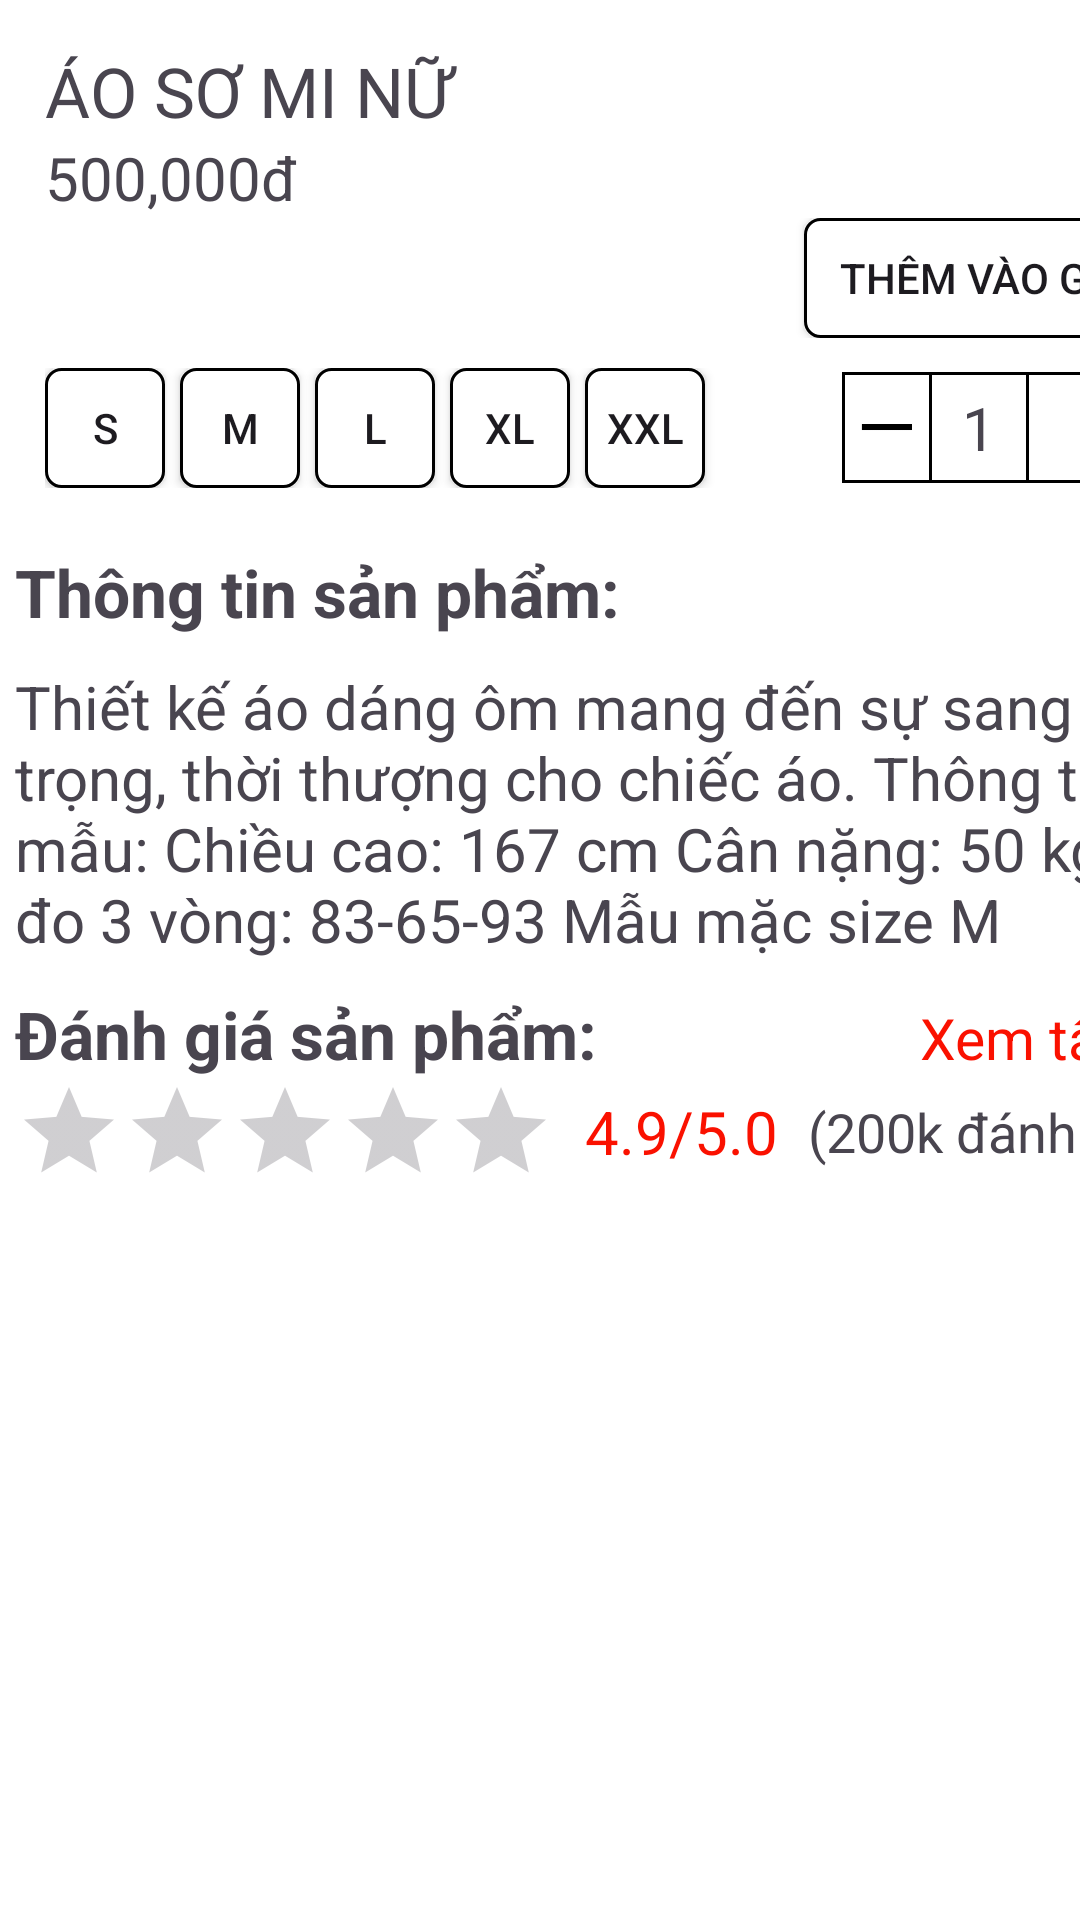

Reconstruct the res/layout file that produces this screen, plus the resources it refers to.
<!-- AndroidManifest.xml: application theme Theme.ClothingStoreApp -->
<!-- res/layout/layout_bottom_sheet_product.xml -->
<?xml version="1.0" encoding="utf-8"?>
<androidx.core.widget.NestedScrollView xmlns:android="http://schemas.android.com/apk/res/android"
    xmlns:app="http://schemas.android.com/apk/res-auto"
    android:id="@+id/bottomSheetLayout"
    android:paddingTop="10dp"
    android:layout_width="match_parent"
    android:layout_height="match_parent"
    android:background="@color/white"
    android:orientation="vertical"
    app:behavior_hideable="false"
    app:behavior_peekHeight="120dp"
    app:layout_behavior="com.google.android.material.bottomsheet.BottomSheetBehavior">

    <LinearLayout
        android:layout_width="413dp"
        android:layout_height="wrap_content"
        android:padding="5dp"
        android:orientation="vertical">

        <TextView
            android:id="@+id/textView_product_name"
            android:layout_width="match_parent"
            android:layout_height="wrap_content"
            android:layout_marginLeft="10dp"
            android:text="ÁO SƠ MI NỮ"
            android:textSize="23dp" />

        <TextView
            android:id="@+id/textView_price"
            android:layout_width="match_parent"
            android:layout_height="wrap_content"
            android:layout_marginLeft="10dp"
            android:text="500,000đ"
            android:textSize="20dp" />

        <LinearLayout
            android:layout_width="match_parent"
            android:layout_height="wrap_content"
            android:orientation="horizontal">

            <View
                android:id="@+id/view_product_color"
                android:layout_width="24dp"
                android:layout_height="24dp"
                android:layout_gravity="center"
                android:layout_marginLeft="10dp"
                android:background="@drawable/circle_background_blue" />

            <Space
                android:layout_width="0dp"
                android:layout_height="0dp"
                android:layout_weight="1" />

            <androidx.appcompat.widget.AppCompatButton
                android:id="@+id/add_product"
                android:layout_width="120dp"
                android:layout_height="40dp"
                android:layout_marginRight="20dp"
                android:background="@drawable/size_button"
                android:text="Thêm vào giỏ" />
        </LinearLayout>

        <LinearLayout
            android:layout_width="match_parent"
            android:layout_height="wrap_content"
            android:padding="10dp"
            android:orientation="horizontal">

            <LinearLayout
                android:id="@+id/size_selector"
                android:layout_width="wrap_content"
                android:layout_height="wrap_content"
                android:orientation="horizontal">

                <androidx.appcompat.widget.AppCompatButton
                    android:id="@+id/button_s"
                    android:layout_width="40dp"
                    android:layout_height="40dp"
                    android:layout_marginRight="5dp"
                    android:background="@drawable/size_button"
                    android:text="S" />

                <androidx.appcompat.widget.AppCompatButton
                    android:id="@+id/button_m"
                    android:layout_width="40dp"
                    android:layout_height="40dp"
                    android:layout_marginRight="5dp"
                    android:background="@drawable/size_button"
                    android:text="M" />

                <androidx.appcompat.widget.AppCompatButton
                    android:id="@+id/button_l"
                    android:layout_width="40dp"
                    android:layout_height="40dp"
                    android:layout_marginRight="5dp"
                    android:background="@drawable/size_button"
                    android:text="L" />

                <androidx.appcompat.widget.AppCompatButton
                    android:id="@+id/button_xl"
                    android:layout_width="40dp"
                    android:layout_height="40dp"
                    android:layout_marginRight="5dp"
                    android:background="@drawable/size_button"
                    android:text="XL" />

                <androidx.appcompat.widget.AppCompatButton
                    android:id="@+id/button_xxl"
                    android:layout_width="40dp"
                    android:layout_height="40dp"
                    android:layout_marginRight="5dp"
                    android:background="@drawable/size_button"
                    android:text="XXL" />

            </LinearLayout>

            <Space
                android:layout_width="0dp"
                android:layout_height="0dp"
                android:layout_weight="1" />

            <LinearLayout
                android:id="@+id/quantity_selector"
                android:layout_width="wrap_content"
                android:layout_height="wrap_content"
                android:layout_gravity="center"
                android:background="@drawable/linearlayout_border"
                android:layout_marginRight="25dp">

                <ImageView
                    android:id="@+id/subtract_quantity"
                    android:layout_width="30dp"
                    android:layout_height="37dp"
                    android:layout_marginRight="5dp"
                    android:background="@drawable/linearlayout_border"
                    android:padding="5dp"
                    android:src="@drawable/subtract_icon">

                </ImageView>

                <TextView
                    android:id="@+id/quantity"
                    android:layout_width="wrap_content"
                    android:layout_height="wrap_content"
                    android:text="1"
                    android:textSize="20sp"
                    android:padding="5dp"/>

                <ImageView
                    android:id="@+id/add_quantity"
                    android:layout_width="31dp"
                    android:layout_height="match_parent"
                    android:layout_marginLeft="5dp"
                    android:background="@drawable/linearlayout_border"
                    android:src="@drawable/baseline_add_24">

                </ImageView>
            </LinearLayout>

        </LinearLayout>


        <LinearLayout
            android:layout_width="match_parent"
            android:layout_height="wrap_content"
            android:orientation="vertical"
            android:paddingTop="10dp">
            <TextView
                android:layout_width="match_parent"
                android:layout_height="wrap_content"
                android:text="Thông tin sản phẩm:"
                android:textSize="22sp"
                android:textStyle="bold"/>

                <TextView
                    android:id="@+id/decription"
                    android:layout_width="match_parent"
                    android:layout_height="wrap_content"
                    android:paddingTop="10dp"
                    android:text="Thiết kế áo dáng ôm mang đến sự sang trọng, thời thượng cho chiếc áo. Thông tin mẫu: Chiều cao: 167 cm Cân nặng: 50 kg Số đo 3 vòng: 83-65-93 Mẫu mặc size M"
                    android:textSize="20sp"/>

        </LinearLayout>

        <LinearLayout
            android:layout_width="match_parent"
            android:layout_height="wrap_content"
            android:orientation="vertical"
            android:paddingTop="10dp">
            <LinearLayout
                android:layout_width="match_parent"
                android:layout_height="wrap_content"
                android:orientation="horizontal">
                <TextView
                    android:layout_width="wrap_content"
                    android:layout_height="wrap_content"
                    android:text="Đánh giá sản phẩm:"
                    android:textSize="22sp"
                    android:textStyle="bold"
                    android:layout_weight="1"/>
                <TextView
                    android:id="@+id/allCommentTextView"
                    android:layout_width="wrap_content"
                    android:layout_height="wrap_content"
                    android:text="Xem tất cả"
                    android:textSize="19sp"
                    android:layout_marginEnd="10dp"
                    android:textColor="@color/red"/>
            </LinearLayout>
            <LinearLayout
                android:layout_width="wrap_content"
                android:layout_height="wrap_content"
                android:orientation="horizontal"
                android:gravity="center_vertical">
                <RatingBar
                    android:id="@+id/ratingBarAVE"
                    android:layout_width="wrap_content"
                    android:layout_height="wrap_content"
                    style="?android:attr/ratingBarStyleIndicator"/>
                <TextView
                    android:id="@+id/averageRating"
                    android:layout_width="wrap_content"
                    android:layout_height="wrap_content"
                    android:text="4.9"
                    android:textColor="@color/red"
                    android:textSize="20sp"
                    android:paddingStart="10dp"/>
                <TextView
                    android:layout_width="wrap_content"
                    android:layout_height="wrap_content"
                    android:text="/"
                    android:textColor="@color/red"
                    android:textSize="20sp"/>
                <TextView
                    android:layout_width="wrap_content"
                    android:layout_height="wrap_content"
                    android:text="5.0"
                    android:textColor="@color/red"
                    android:textSize="20sp"/>

                <TextView
                    android:id="@+id/toltalNumComment"
                    android:layout_width="wrap_content"
                    android:layout_height="wrap_content"
                    android:text="(200k đánh giá)"
                    android:textSize="18sp"
                    android:paddingStart="10dp"/>
            </LinearLayout>

            <androidx.recyclerview.widget.RecyclerView
                android:id="@+id/commentRCV"
                android:layout_width="match_parent"
                android:layout_height="wrap_content">
            </androidx.recyclerview.widget.RecyclerView>

        </LinearLayout>
    </LinearLayout>

</androidx.core.widget.NestedScrollView>
<!-- resources referenced by this layout -->
<resources>
  <color name="red">#FA1100</color>
  <color name="white">#FFFFFFFF</color>
  <!-- drawable linearlayout_border (drawable) -->
  <shape xmlns:android="http://schemas.android.com/apk/res/android"
      android:shape="rectangle">
      <stroke android:width="1dp" android:color="#000000"
          android:padding="10dp"/>
      </shape>
  <!-- drawable size_button (drawable) -->
  <?xml version="1.0" encoding="utf-8"?>
  
  <selector xmlns:android="http://schemas.android.com/apk/res/android">
      <item android:state_selected="true">
          <shape android:shape="rectangle">
              <solid android:color="#A5A5A5"/>
              <corners android:radius="5dp"/>
              <stroke android:color="#000000" android:width="1dp"/>
          </shape>
      </item>
      <item>
          <shape android:shape="rectangle">
              <solid android:color="#FFFFFF"/>
              <corners android:radius="5dp"/>
              <stroke android:color="#000000" android:width="1dp"/>
          </shape>
      </item>
  </selector>
  <!-- drawable subtract_icon: png bitmap (drawable, 670 bytes) -->
  <style name="Theme.ClothingStoreApp" parent="Base.Theme.ClothingStoreApp" />
  <style name="Base.Theme.ClothingStoreApp" parent="Theme.Material3.Light.NoActionBar">
          
          
          <item name="android:statusBarColor">@color/status_bar_color</item>
      </style>
  <color name="status_bar_color">#FD8638</color>
</resources>
